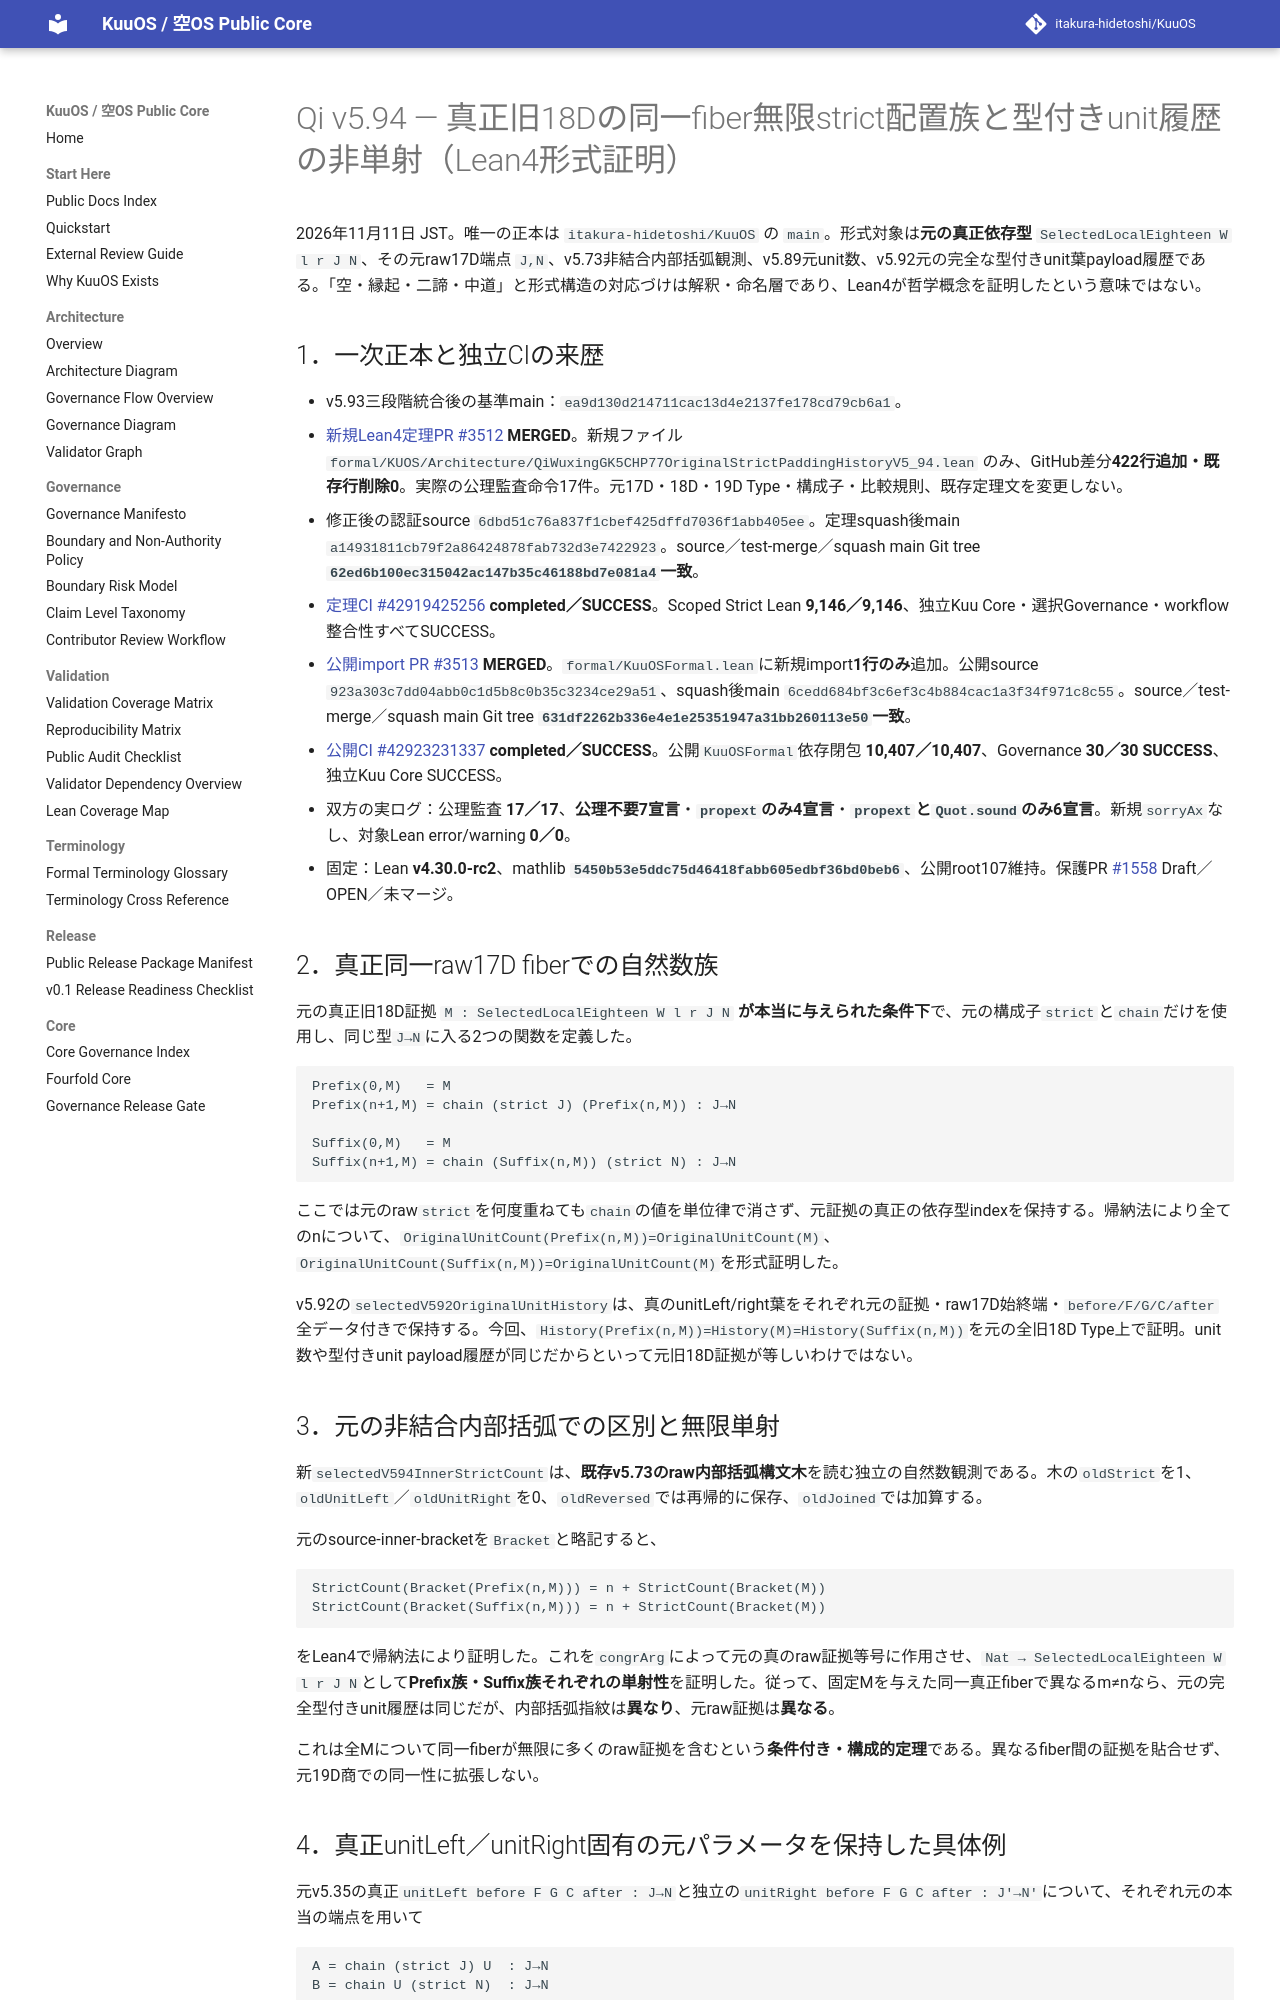

repository: itakura-hidetoshi/KuuOS · page: formal/Qi-v5_94-original-strict-padding-history-verified-20261111/index.html · generator: mkdocs

# Qi v5.94 — 真正旧18Dの同一fiber無限strict配置族と型付きunit履歴の非単射（Lean4形式証明）

2026年11月11日 JST。唯一の正本は `itakura-hidetoshi/KuuOS` の `main`。形式対象は**元の真正依存型** `SelectedLocalEighteen W l r J N`、その元raw17D端点 `J,N`、v5.73非結合内部括弧観測、v5.89元unit数、v5.92元の完全な型付きunit葉payload履歴である。「空・縁起・二諦・中道」と形式構造の対応づけは解釈・命名層であり、Lean4が哲学概念を証明したという意味ではない。

## 1．一次正本と独立CIの来歴

- v5.93三段階統合後の基準main：`ea9d130d214711cac13d4e2137fe178cd79cb6a1`。
- [新規Lean4定理PR #3512](https://github.com/itakura-hidetoshi/KuuOS/pull/3512) **MERGED**。新規ファイル `formal/KUOS/Architecture/QiWuxingGK5CHP77OriginalStrictPaddingHistoryV5_94.lean` のみ、GitHub差分**422行追加・既存行削除0**。実際の公理監査命令17件。元17D・18D・19D Type・構成子・比較規則、既存定理文を変更しない。
- 修正後の認証source `6dbd51c76a837f1cbef425dffd7036f1abb405ee`。定理squash後main `a14931811cb79f2a86424878fab732d3e7422923`。source／test-merge／squash main Git tree **`62ed6b100ec315042ac147b35c46188bd7e081a4`一致**。
- [定理CI #42919425256](https://github.com/itakura-hidetoshi/KuuOS/actions/runs/42919425256) **completed／SUCCESS**。Scoped Strict Lean **9,146／9,146**、独立Kuu Core・選択Governance・workflow整合性すべてSUCCESS。
- [公開import PR #3513](https://github.com/itakura-hidetoshi/KuuOS/pull/3513) **MERGED**。`formal/KuuOSFormal.lean`に新規import**1行のみ**追加。公開source `923a303c7dd04abb0c1d5b8c0b35c3234ce29a51`、squash後main `6cedd684bf3c6ef3c4b884cac1a3f34f971c8c55`。source／test-merge／squash main Git tree **`631df2262b336e4e1e25351947a31bb260113e50`一致**。
- [公開CI #42923231337](https://github.com/itakura-hidetoshi/KuuOS/actions/runs/42923231337) **completed／SUCCESS**。公開`KuuOSFormal`依存閉包 **10,407／10,407**、Governance **30／30 SUCCESS**、独立Kuu Core SUCCESS。
- 双方の実ログ：公理監査 **17／17**、**公理不要7宣言**・**`propext`のみ4宣言**・**`propext`と`Quot.sound`のみ6宣言**。新規`sorryAx`なし、対象Lean error/warning **0／0**。
- 固定：Lean **v4.30.0-rc2**、mathlib **`5450b53e5ddc75d46418fabb605edbf36bd0beb6`**、公開root107維持。保護PR [#1558](https://github.com/itakura-hidetoshi/KuuOS/pull/1558) Draft／OPEN／未マージ。

## 2．真正同一raw17D fiberでの自然数族

元の真正旧18D証拠 `M : SelectedLocalEighteen W l r J N` **が本当に与えられた条件下**で、元の構成子`strict`と`chain`だけを使用し、同じ型`J→N`に入る2つの関数を定義した。

```text
Prefix(0,M)   = M
Prefix(n+1,M) = chain (strict J) (Prefix(n,M)) : J→N

Suffix(0,M)   = M
Suffix(n+1,M) = chain (Suffix(n,M)) (strict N) : J→N
```

ここでは元のraw`strict`を何度重ねても`chain`の値を単位律で消さず、元証拠の真正の依存型indexを保持する。帰納法により全てのnについて、`OriginalUnitCount(Prefix(n,M))=OriginalUnitCount(M)`、`OriginalUnitCount(Suffix(n,M))=OriginalUnitCount(M)`を形式証明した。

v5.92の`selectedV592OriginalUnitHistory`は、真のunitLeft/right葉をそれぞれ元の証拠・raw17D始終端・`before/F/G/C/after`全データ付きで保持する。今回、`History(Prefix(n,M))=History(M)=History(Suffix(n,M))`を元の全旧18D Type上で証明。unit数や型付きunit payload履歴が同じだからといって元旧18D証拠が等しいわけではない。

## 3．元の非結合内部括弧での区別と無限単射

新`selectedV594InnerStrictCount`は、**既存v5.73のraw内部括弧構文木**を読む独立の自然数観測である。木の`oldStrict`を1、`oldUnitLeft`／`oldUnitRight`を0、`oldReversed`では再帰的に保存、`oldJoined`では加算する。

元のsource-inner-bracketを`Bracket`と略記すると、

```text
StrictCount(Bracket(Prefix(n,M))) = n + StrictCount(Bracket(M))
StrictCount(Bracket(Suffix(n,M))) = n + StrictCount(Bracket(M))
```

をLean4で帰納法により証明した。これを`congrArg`によって元の真のraw証拠等号に作用させ、`Nat → SelectedLocalEighteen W l r J N`として**Prefix族・Suffix族それぞれの単射性**を証明した。従って、固定Mを与えた同一真正fiberで異なるm≠nなら、元の完全型付きunit履歴は同じだが、内部括弧指紋は**異なり**、元raw証拠は**異なる**。

これは全Mについて同一fiberが無限に多くのraw証拠を含むという**条件付き・構成的定理**である。異なるfiber間の証拠を貼合せず、元19D商での同一性に拡張しない。
